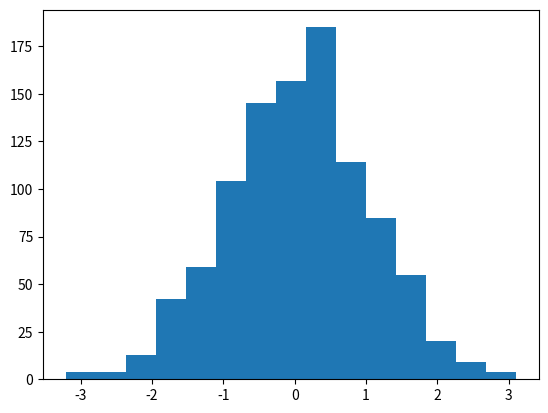

This chart was generated by the following Python code:
import numpy as np
import matplotlib.pyplot as plt

data = np.random.normal(0, 1, 1000)
plt.hist(data, bins=15)
plt.show()


# data = [1, 2, 23, 4, 52, 18, -12, 69, 45]
# mean = np.mean(data)
# std = np.std(data)


# print("Mean:", mean)
# print("Standard Deviation:", std)